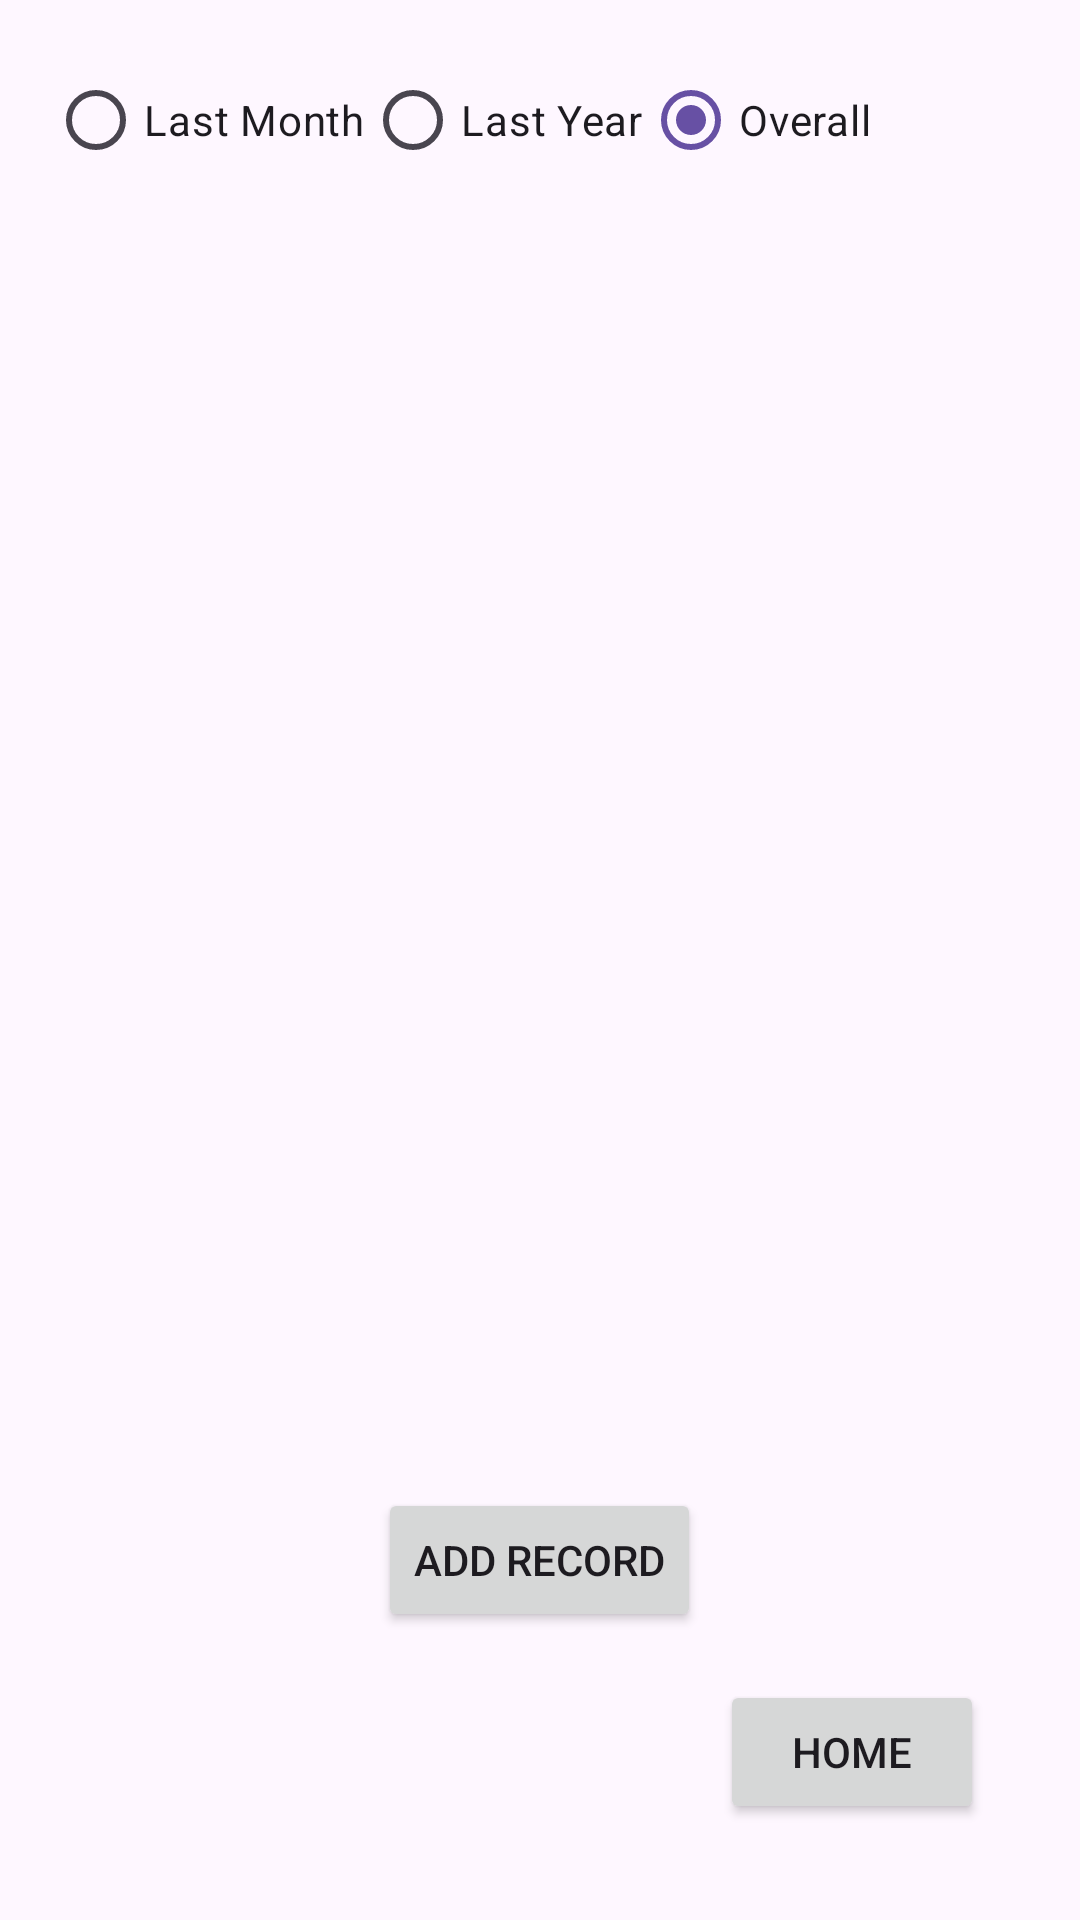

This screen was rendered from an Android layout file. Write that file and the resources it references.
<!-- AndroidManifest.xml: application theme Theme.OnlyFish -->
<!-- res/layout/fragment_statistics.xml -->
<?xml version="1.0" encoding="utf-8"?>
<LinearLayout xmlns:android="http://schemas.android.com/apk/res/android"
    android:layout_width="match_parent"
    android:layout_height="match_parent"
    android:orientation="vertical"
    android:padding="16dp">

    <RadioGroup
        android:id="@+id/timeRangeRadioGroup"
        android:layout_width="match_parent"
        android:layout_height="wrap_content"
        android:orientation="horizontal">

        <RadioButton
            android:id="@+id/lastMonthRadioButton"
            android:layout_width="wrap_content"
            android:layout_height="wrap_content"
            android:text="Last Month" />

        <RadioButton
            android:id="@+id/lastYearRadioButton"
            android:layout_width="wrap_content"
            android:layout_height="wrap_content"
            android:text="Last Year" />

        <RadioButton
            android:id="@+id/overallRadioButton"
            android:layout_width="wrap_content"
            android:layout_height="wrap_content"
            android:text="Overall"
            android:checked="true"/>
    </RadioGroup>

    <androidx.recyclerview.widget.RecyclerView
        android:id="@+id/statisticsRecyclerView"
        android:layout_width="match_parent"
        android:layout_height="0dp"
        android:layout_weight="1"
        android:layout_marginTop="16dp"/>

    <Button
        android:id="@+id/addRecordButton"
        android:layout_width="wrap_content"
        android:layout_height="wrap_content"
        android:text="Add Record"
        android:layout_gravity="center_horizontal"
        android:layout_marginTop="16dp"/>

    <Button
        android:id="@+id/home_button"
        android:layout_width="wrap_content"
        android:layout_height="wrap_content"
        android:text="Home"
        android:layout_gravity="bottom|end"
        android:layout_margin="16dp" />

</LinearLayout>
<!-- resources referenced by this layout -->
<resources>
  <style name="Theme.OnlyFish" parent="Base.Theme.OnlyFish" />
  <style name="Base.Theme.OnlyFish" parent="Theme.Material3.DayNight.NoActionBar">
          
          
      </style>
</resources>
